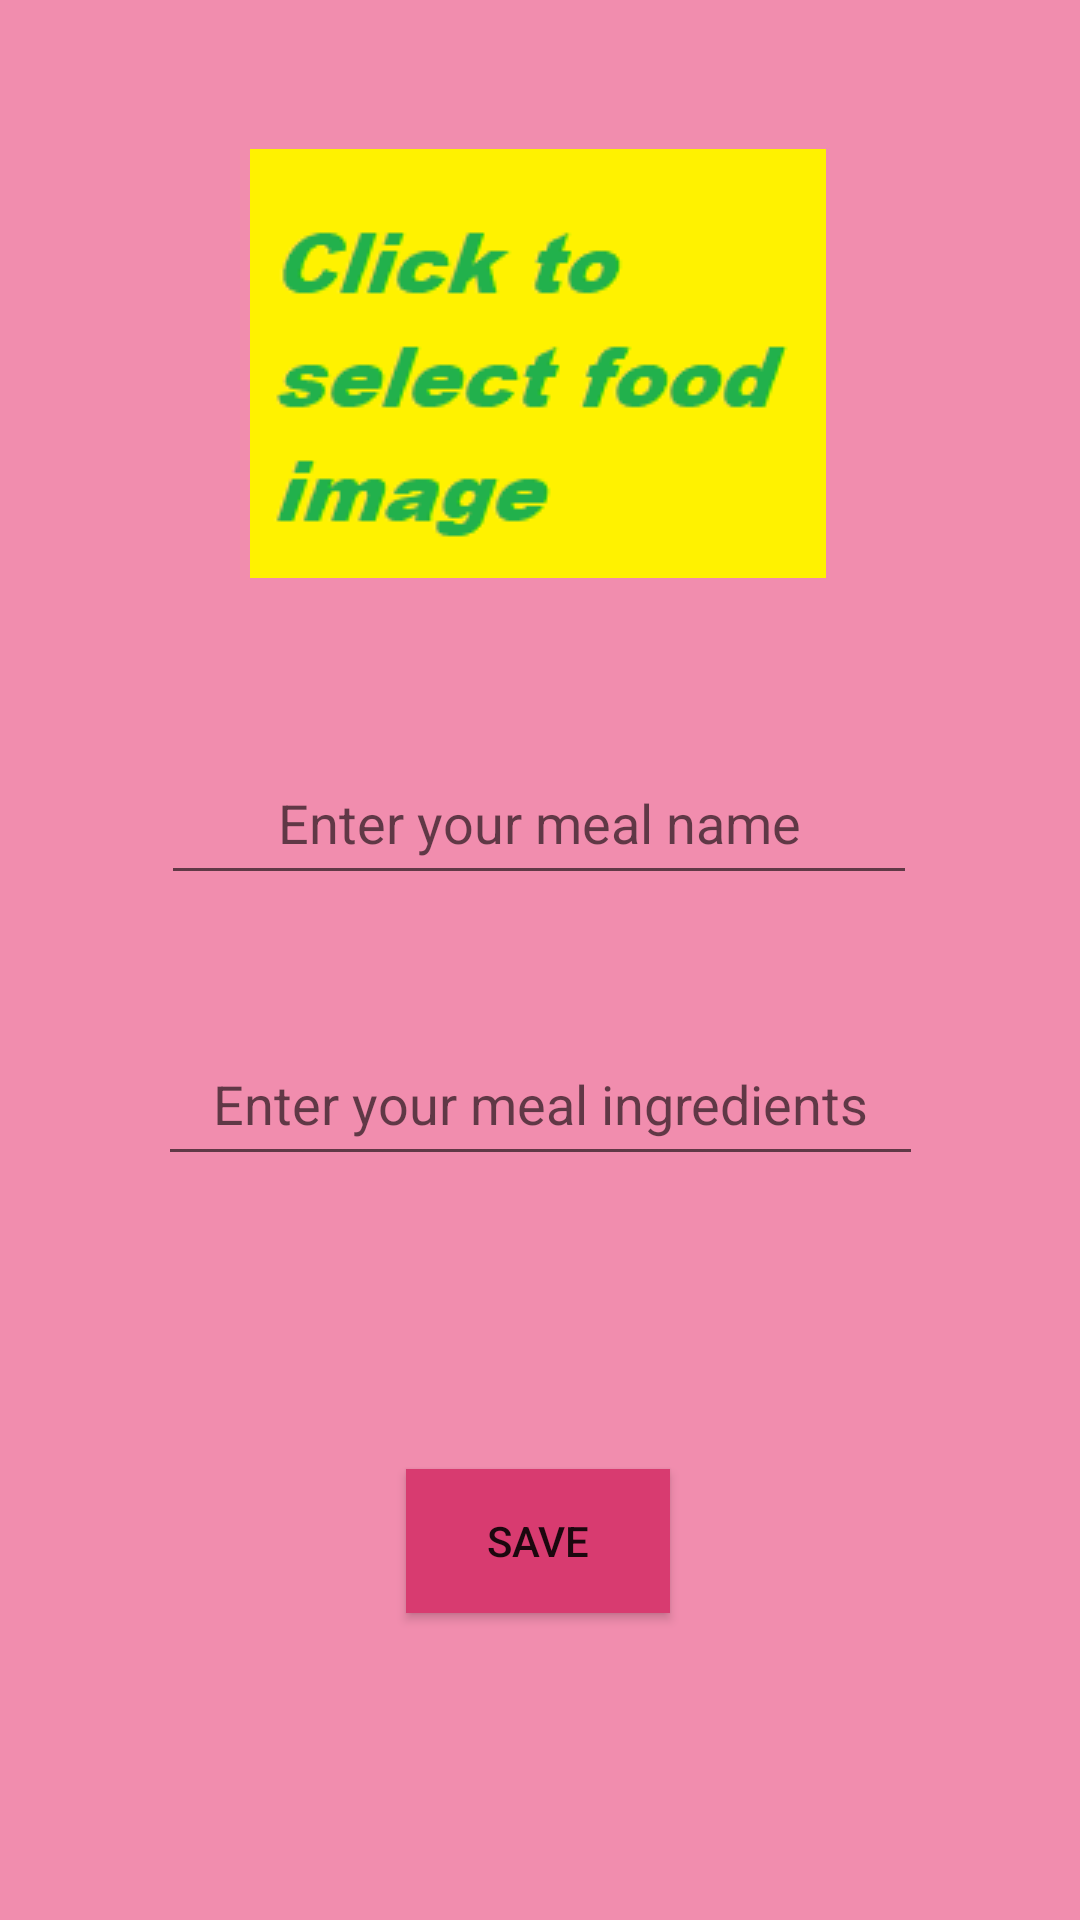

The Android layout XML behind this screen, and the referenced resources:
<!-- AndroidManifest.xml: application theme Theme.RecipesApp -->
<!-- res/layout/fragment_definition.xml -->
<?xml version="1.0" encoding="utf-8"?>
<androidx.constraintlayout.widget.ConstraintLayout

    xmlns:android="http://schemas.android.com/apk/res/android"
    xmlns:app="http://schemas.android.com/apk/res-auto"
    xmlns:tools="http://schemas.android.com/tools"
    android:layout_width="match_parent"
    android:layout_height="match_parent"
    tools:context=".DefinitionFragment"
    android:background="@color/appbackground"
    >

    <ImageView
        android:id="@+id/selectImageImageView"
        android:layout_width="wrap_content"
        android:layout_height="wrap_content"
        android:onClick="selectImage"
        android:src="@drawable/selectfoodimage"
        app:layout_constraintBottom_toBottomOf="parent"
        app:layout_constraintEnd_toEndOf="parent"
        app:layout_constraintHorizontal_bias="0.497"
        app:layout_constraintStart_toStartOf="parent"
        app:layout_constraintTop_toTopOf="parent"
        app:layout_constraintVertical_bias="0.1" />

    <EditText
        android:id="@+id/mealNamePlainText"
        android:layout_width="252dp"
        android:layout_height="51dp"
        android:ems="10"
        android:hint="Enter your meal name"
        android:inputType="textPersonName"
        android:textAlignment="center"
        app:layout_constraintBottom_toBottomOf="parent"
        app:layout_constraintEnd_toEndOf="parent"
        app:layout_constraintHorizontal_bias="0.496"
        app:layout_constraintStart_toStartOf="parent"
        app:layout_constraintTop_toTopOf="parent"
        app:layout_constraintVertical_bias="0.42" />

    <EditText
        android:id="@+id/mealDescriptionPlainText"
        android:layout_width="255dp"
        android:layout_height="51dp"
        android:ems="10"
        android:hint="Enter your meal ingredients"
        android:inputType="textPersonName"
        android:textAlignment="center"
        app:layout_constraintBottom_toBottomOf="parent"
        app:layout_constraintEnd_toEndOf="parent"
        app:layout_constraintStart_toStartOf="parent"
        app:layout_constraintTop_toTopOf="parent"
        app:layout_constraintVertical_bias="0.579" />

    <Button
        android:id="@+id/saveButton"
        android:layout_width="wrap_content"
        android:layout_height="wrap_content"
        android:background="#D83B70"
        android:onClick="save"
        android:text="Save"
        app:layout_constraintBottom_toBottomOf="parent"
        app:layout_constraintEnd_toEndOf="parent"
        app:layout_constraintHorizontal_bias="0.498"
        app:layout_constraintStart_toStartOf="parent"
        app:layout_constraintTop_toTopOf="parent"
        app:layout_constraintVertical_bias="0.827" />
</androidx.constraintlayout.widget.ConstraintLayout>
<!-- resources referenced by this layout -->
<resources>
  <color name="appbackground">#F18DAE</color>
  <!-- drawable selectfoodimage: png bitmap (drawable, 3901 bytes) -->
  <style name="Theme.RecipesApp" parent="Theme.MaterialComponents.Light.NoActionBar">
          
          <item name="colorPrimary">@color/primary</item>
          <item name="colorPrimaryVariant">@color/accent</item>
          <item name="colorOnPrimary">@color/white</item>
          
          <item name="colorSecondary">@color/teal_200</item>
          <item name="colorSecondaryVariant">@color/teal_700</item>
          <item name="colorOnSecondary">@color/black</item>
          
          <item name="android:statusBarColor">?attr/colorPrimaryVariant</item>
          
      </style>
  <color name="primary">#fb8500</color>
  <color name="accent">#fb8500</color>
  <color name="white">#FFFFFFFF</color>
  <color name="teal_200">#FF03DAC5</color>
  <color name="teal_700">#FF018786</color>
  <color name="black">#FF000000</color>
</resources>
